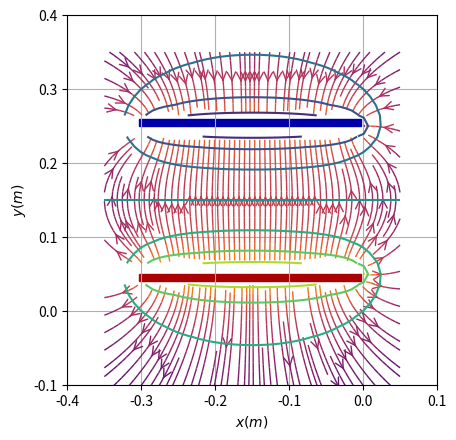

Python code for this plot:
import numpy as np
import matplotlib.pyplot as plt
from matplotlib.patches import Circle, Rectangle
import sympy as sp

xx = np.linspace(-0.35,0.05)
yy = np.linspace(-0.35,0.35)
X,Y= np.meshgrid(xx, yy)

x=sp.symbols('x')

y=sp.symbols('y')

V=((9*10**9)*(30*10**(-9))*sp.log((sp.sqrt((x+0.3)**2+(y-0.05)**2)+x+0.3)/(sp.sqrt(x**2+(y-0.05)**2)+x)))+((9*10**9)*(-30*10**(-9))*sp.log((sp.sqrt((x+0.3)**2+(0.25-y)**2)+x+0.3)/(sp.sqrt(x**2+(0.25-y)**2)+x))) 

Pv=((9*10**9)*(30*10**(-9))*np.log((np.sqrt((X+0.3)**2+(Y-0.05)**2)+X+0.3)/(np.sqrt(X**2+(Y-0.05)**2)+X)))+((9*10**9)*(-30*10**(-9))*np.log((np.sqrt((X+0.3)**2+(0.25-Y)**2)+X+0.3)/(np.sqrt(X**2+(0.25-Y)**2)+X))) 


dvx=sp.sympify(-1*sp.diff(V,x))
dvy=sp.sympify(-1*sp.diff(V,y))

fdvx =sp.lambdify([x,y],dvx,"numpy")
fdvy =sp.lambdify([x,y],dvy,"numpy")

Ex=fdvx(X,Y)

Ey=fdvy(X,Y)


#Grafica
figura = plt.figure()

ax =figura.add_subplot(111)


color = 2 * np.log(np.hypot(Ex, Ey))

ax.streamplot(xx, yy, Ex, Ey, color=color, linewidth=1, cmap=plt.cm.inferno,

              density=2, arrowstyle='->', arrowsize=1.5)


charge_colors = {True: '#aa0000', False: '#0000aa'}

ax.add_patch(Rectangle((-0.303,0.040),0.30,0.01,color=charge_colors[1>0],fill=True))
ax.add_patch(Rectangle((-0.303,0.25),0.30,0.01,color=charge_colors[-1>0],fill=True))

ax.set_xlabel('$x(m)$')
ax.set_ylabel('$y(m)$')
ax.set_xlim(-0.40,0.10,)
ax.set_ylim(-0.10,0.40)
ax.grid()
ax.set_aspect('equal')

# Lineas equipotenciales
ax.contour(X,Y,Pv)

#generar etiquetas de las graficas
#ax.clabel(cs,inline=2,fontsize=6)

plt.show()

# %%
